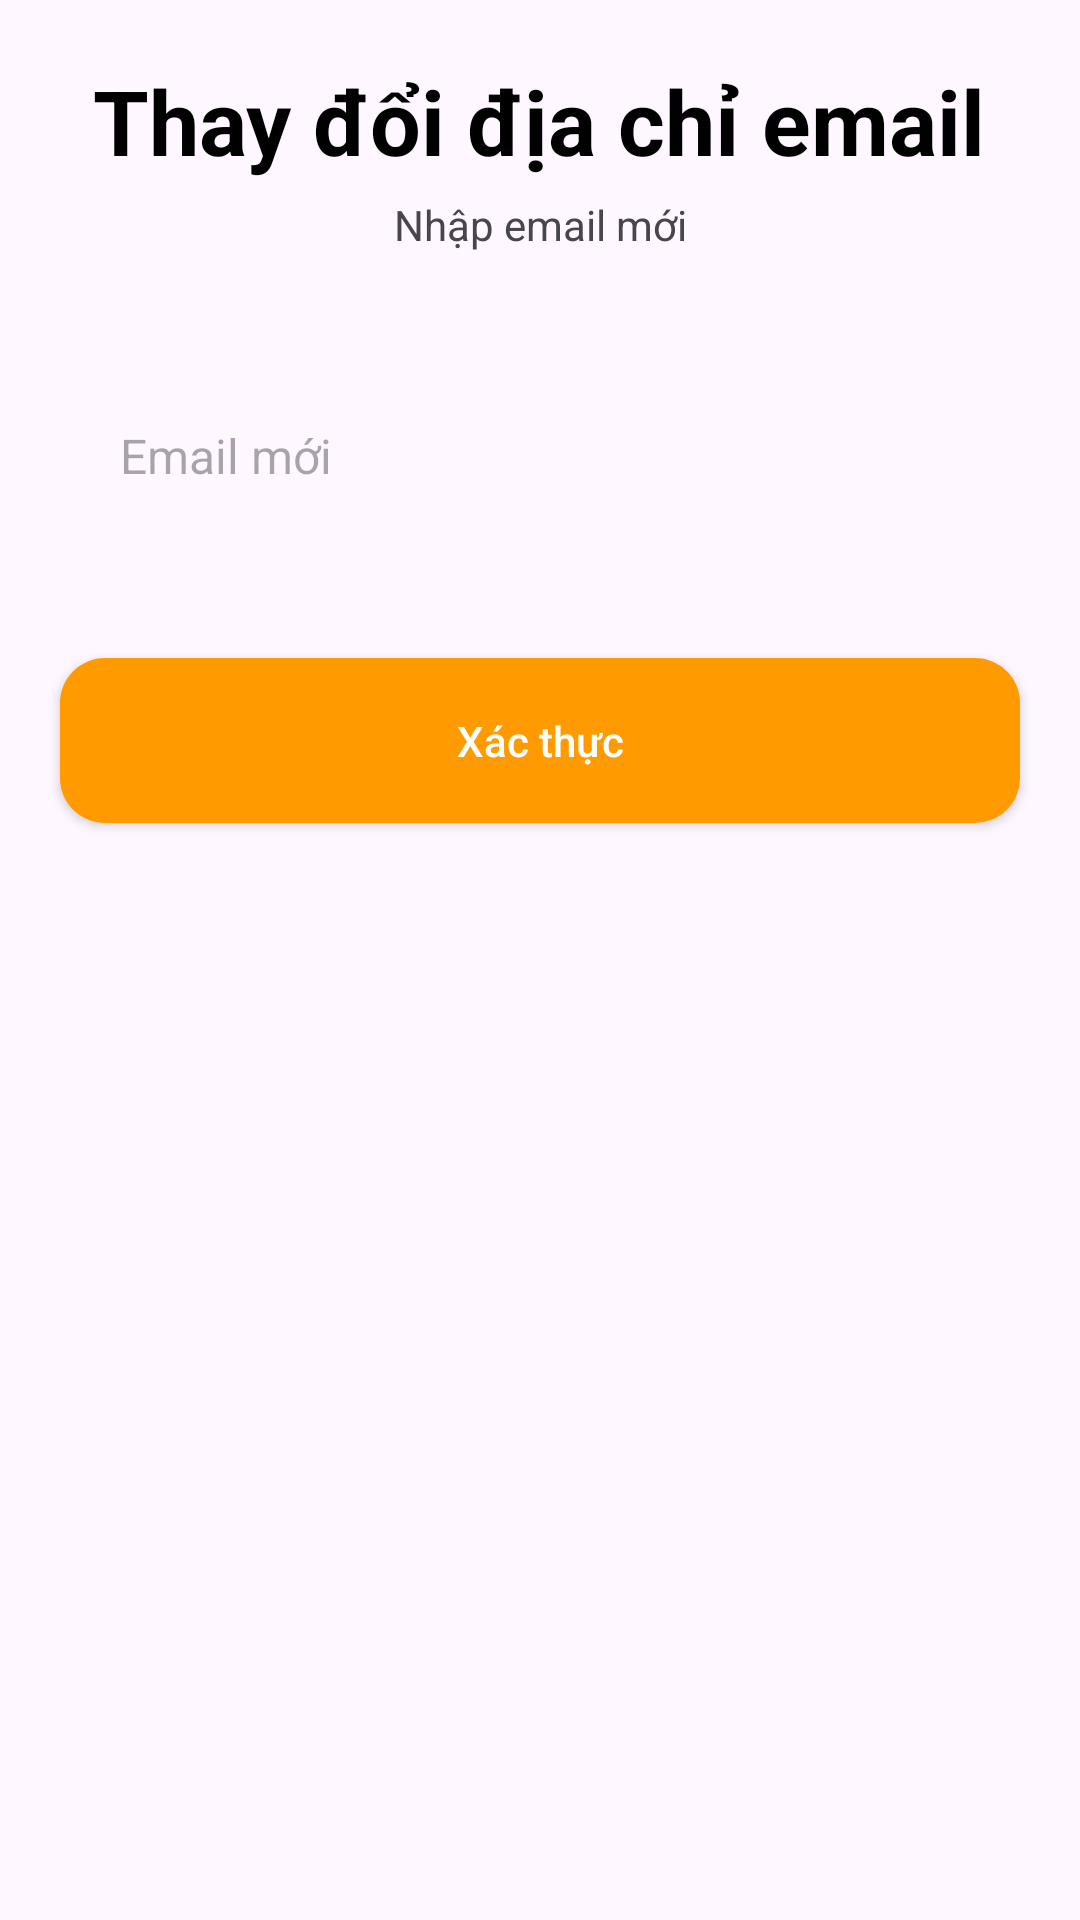

Write the Android layout XML for this screen, with the resource values it uses.
<!-- AndroidManifest.xml: application theme Theme.Shopping -->
<!-- res/layout/fragment_change_email.xml -->
<?xml version="1.0" encoding="utf-8"?>
<FrameLayout xmlns:android="http://schemas.android.com/apk/res/android"
    android:layout_width="match_parent"
    android:layout_height="match_parent"
    xmlns:app="http://schemas.android.com/apk/res-auto"
    xmlns:tools="http://schemas.android.com/tools"
    tools:context=".activity.profile.personal_profile.ChangeEmailFragment">

    <LinearLayout
        android:layout_width="match_parent"
        android:layout_height="match_parent"
        android:orientation="vertical"
        android:layout_gravity="center"
        >
        <TextView
            android:layout_width="wrap_content"
            android:layout_height="wrap_content"
            android:layout_gravity="center"
            android:text="Thay đổi địa chỉ email"
            android:textColor="@color/black"
            android:textSize="30sp"
            android:layout_marginTop="20dp"
            android:textStyle="bold"
            tools:ignore="MissingConstraints" />

        <TextView
            android:layout_width="match_parent"
            android:layout_height="wrap_content"
            android:text="Nhập email mới"
            android:gravity="center"
            android:layout_marginTop="5dp"/>


        <RelativeLayout
            android:layout_width="match_parent"
            android:layout_height="55dp"
            android:layout_marginStart="20dp"
            android:layout_marginEnd="20dp"
            android:layout_marginTop="40dp"
            android:background="@drawable/round_back_dark_blue5_15" >

            <EditText
                android:id="@+id/new_email_address"
                android:layout_height="match_parent"
                android:layout_width="match_parent"
                android:background="@android:color/transparent"
                android:hint="Email mới"
                android:layout_marginStart="20dp"
                android:layout_marginEnd="20dp"
                android:textSize="16sp"
                android:inputType="textEmailAddress"
                android:maxLines="1"
                />
        </RelativeLayout>

        <androidx.appcompat.widget.AppCompatButton
            android:id="@+id/change_email_address"
            android:layout_width="match_parent"
            android:layout_height="55dp"
            android:layout_marginEnd="20dp"
            android:layout_marginStart="20dp"
            android:text="Xác thực"
            android:background="@drawable/round_back_orange_15"
            android:textAllCaps="false"
            android:layout_marginTop="40dp"
            android:textColor="#FFFFFF"/>
    </LinearLayout>
</FrameLayout>
<!-- resources referenced by this layout -->
<resources>
  <color name="black">#FF000000</color>
  <!-- drawable round_back_orange_15 (drawable) -->
  <?xml version="1.0" encoding="utf-8"?>
  <shape xmlns:android="http://schemas.android.com/apk/res/android">
      <solid android:color="#FF9A00"></solid>
      <corners android:radius="15dp" />
  </shape>
  <style name="Theme.Shopping" parent="Base.Theme.Shopping" />
  <style name="Base.Theme.Shopping" parent="Theme.Material3.DayNight.NoActionBar">
          <item name="colorPrimary">@color/purple500</item>
          <item name="colorPrimaryVariant">@color/purple_700</item>
          <item name="colorOnPrimary">@color/white</item>
          <item name="colorSecondary">@color/teal_200</item>
          <item name="colorSecondaryVariant">@color/teal_700</item>
          <item name="colorOnSecondary">@color/black</item>
          <item name="android:statusBarColor" tools:targetApi="1">?attr/colorPrimaryVariant</item>
      </style>
  <color name="purple500">#FF6200EE</color>
  <color name="purple_700">#F4F3F7</color>
  <color name="white">#FFFFFFFF</color>
  <color name="teal_200">#FF03DAC5</color>
  <color name="teal_700">#FF018786</color>
</resources>
